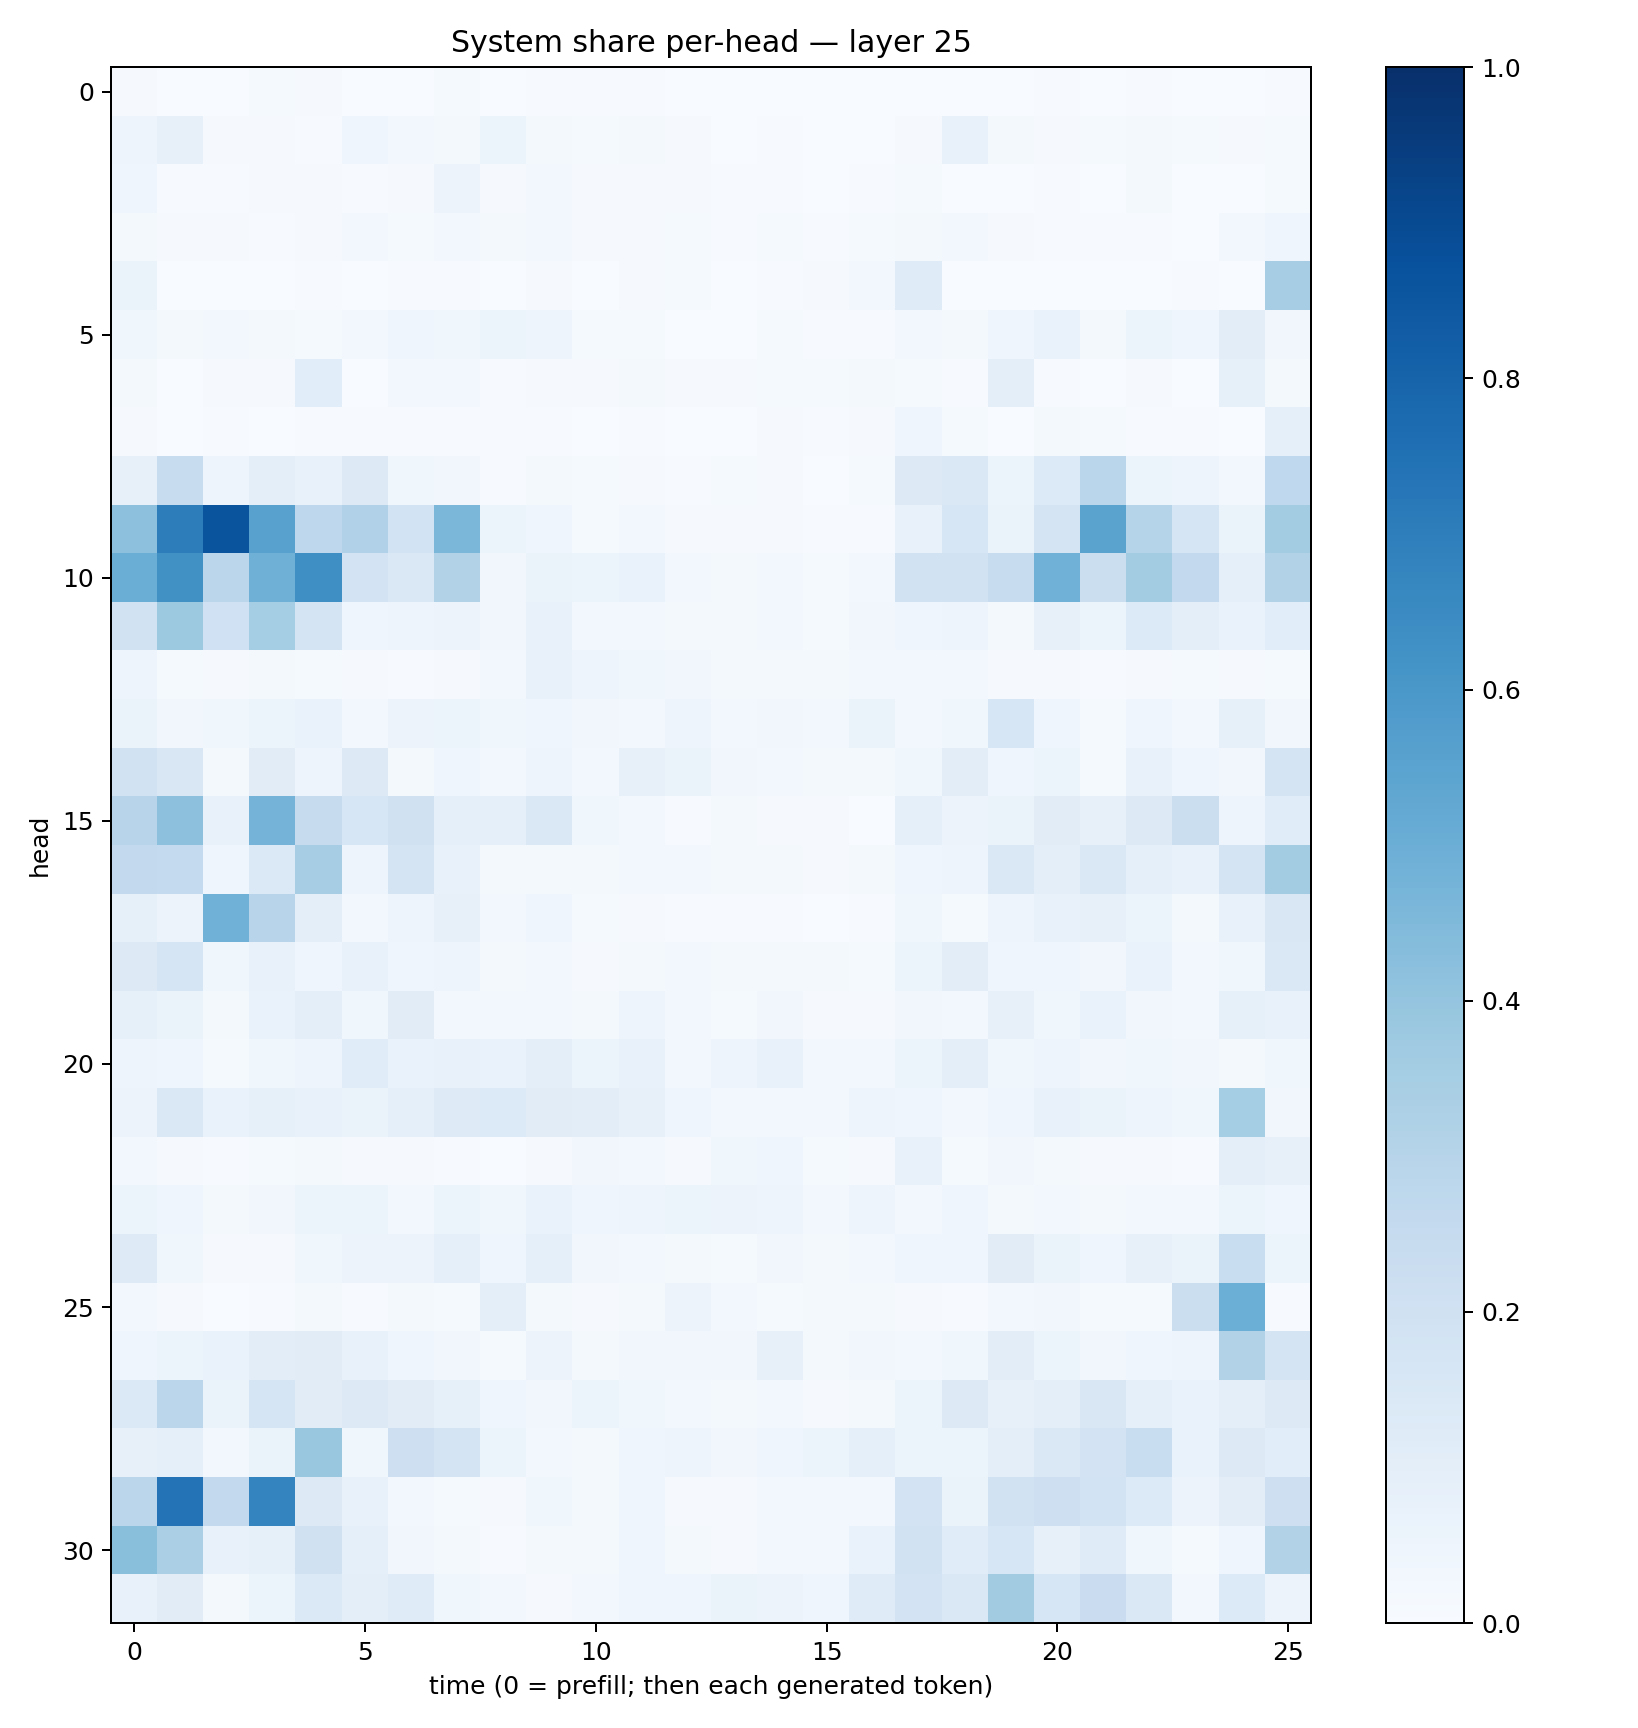

The file beside this chart, header and first rows:
0.011442718, 0.0021607713, 0.0030185697, 0.011930928, 0.011702272, 0.0018166096, 0.0011230081, 0.015513178, 0.003773019, 0.007104331, 0.004019303, 0.0054087625, 0.0021167893, 0.0014124609, 0.0017943538, 0.0025439386, 0.0027695617, 0.001892569, 0.0008826246, 0.00084696885, 0.0045344643, 0.0021152564, 0.006908952, 0.002702811
0.04903, 0.0812, 0.008061, 0.01161, 0.004176, 0.0433, 0.02589, 0.02019, 0.0621, 0.01762, 0.01505, 0.0222, 0.008192, 0.002537, 0.004601, 0.001767, 0.002154, 0.009846, 0.07706, 0.01789, 0.008627, 0.01237, 0.0159, 0.0125
0.04624, 0.005421, 0.004729, 0.00954, 0.0114, 0.005368, 0.01104, 0.0565, 0.009776, 0.02437, 0.008894, 0.01023, 0.008952, 0.004935, 0.004345, 0.001914, 0.004654, 0.01189, 0.003225, 0.003779, 0.005261, 0.002397, 0.01759, 0.002912
0.01664, 0.008541, 0.00812, 0.004233, 0.009413, 0.02823, 0.01421, 0.02834, 0.02074, 0.02486, 0.007922, 0.01023, 0.01358, 0.00445, 0.01251, 0.006713, 0.01265, 0.01914, 0.03057, 0.009733, 0.007457, 0.00677, 0.00755, 0.002915
0.06292, 0.003381, 0.001664, 0.003045, 0.005265, 0.0007415, 0.005061, 0.006855, 0.003678, 0.009848, 0.003682, 0.008137, 0.01521, 0.002895, 0.004006, 0.009699, 0.02923, 0.1191, 0.003622, 0.0005643, 0.001016, 0.0001491, 0.001782, 0.00418
0.03866, 0.01951, 0.02668, 0.01914, 0.01175, 0.02688, 0.04354, 0.03756, 0.05094, 0.04779, 0.01275, 0.01475, 0.003688, 0.003808, 0.0142, 0.004628, 0.004106, 0.02848, 0.01798, 0.04235, 0.06928, 0.01639, 0.06247, 0.04234
0.01984, 0.001204, 0.01117, 0.0107, 0.1072, 0.003652, 0.03003, 0.028, 0.006096, 0.00863, 0.008134, 0.01824, 0.009403, 0.008893, 0.01523, 0.0141, 0.02177, 0.01296, 0.006168, 0.09561, 0.005566, 0.0008301, 0.008571, 0.003628
0.007926, 0.001447, 0.004623, 0.003577, 0.003921, 0.004377, 0.006022, 0.006366, 0.00564, 0.007431, 0.001984, 0.00442, 0.002468, 0.002673, 0.01075, 0.005799, 0.008791, 0.04004, 0.01189, 0.003303, 0.01581, 0.01193, 0.004584, 0.003934
0.07876, 0.2366, 0.04828, 0.09573, 0.07123, 0.1317, 0.03634, 0.0321, 0.006719, 0.02305, 0.01234, 0.008038, 0.005224, 0.01502, 0.01087, 0.002972, 0.01496, 0.1259, 0.1471, 0.053, 0.1333, 0.2863, 0.05206, 0.04862
0.415, 0.7001, 0.8602, 0.5576, 0.2757, 0.3185, 0.1849, 0.4574, 0.0525, 0.04636, 0.01216, 0.0259, 0.009624, 0.008143, 0.008797, 0.006555, 0.00544, 0.07243, 0.1593, 0.0654, 0.175, 0.5469, 0.3028, 0.1674
0.5025, 0.6258, 0.2842, 0.4909, 0.6356, 0.1819, 0.1467, 0.3129, 0.03208, 0.06458, 0.05287, 0.07016, 0.02833, 0.01696, 0.02739, 0.01315, 0.02566, 0.1933, 0.1901, 0.2362, 0.4852, 0.2249, 0.3556, 0.2603
0.1922, 0.3759, 0.2025, 0.3549, 0.1731, 0.04666, 0.04728, 0.05835, 0.03455, 0.07704, 0.02751, 0.0279, 0.01851, 0.02049, 0.02465, 0.01218, 0.03189, 0.0456, 0.04698, 0.02189, 0.07925, 0.06214, 0.135, 0.09993
0.0484, 0.01416, 0.01019, 0.01714, 0.01182, 0.008803, 0.007045, 0.008856, 0.02919, 0.072, 0.04923, 0.03546, 0.03165, 0.02217, 0.02171, 0.02259, 0.03066, 0.02462, 0.02357, 0.008858, 0.01005, 0.005385, 0.008615, 0.0142
0.06627, 0.03471, 0.03738, 0.06039, 0.0702, 0.02563, 0.05753, 0.05176, 0.03688, 0.04321, 0.03388, 0.02952, 0.05065, 0.02498, 0.0338, 0.02544, 0.06294, 0.02862, 0.03753, 0.1563, 0.04024, 0.01381, 0.04524, 0.02462
0.1894, 0.1489, 0.01925, 0.1109, 0.04766, 0.1267, 0.01791, 0.04219, 0.02374, 0.05019, 0.02989, 0.07944, 0.06619, 0.03185, 0.0302, 0.01817, 0.02185, 0.03861, 0.1041, 0.04307, 0.0588, 0.01349, 0.07275, 0.04204
0.2965, 0.4151, 0.07573, 0.4741, 0.2435, 0.1604, 0.1982, 0.08785, 0.09136, 0.1462, 0.03897, 0.02819, 0.007397, 0.02244, 0.008128, 0.008764, 0.003362, 0.08717, 0.05664, 0.06384, 0.1112, 0.08142, 0.1328, 0.2218
0.2597, 0.2545, 0.04105, 0.1373, 0.3509, 0.04874, 0.1751, 0.07654, 0.01819, 0.02287, 0.01788, 0.02661, 0.02738, 0.01685, 0.01738, 0.01172, 0.02209, 0.04082, 0.04764, 0.1482, 0.09934, 0.1446, 0.09257, 0.07583
0.08448, 0.0556, 0.4857, 0.2931, 0.09619, 0.0267, 0.04699, 0.08035, 0.02906, 0.04422, 0.01331, 0.01018, 0.004612, 0.004461, 0.004275, 0.003596, 0.006734, 0.0368, 0.01538, 0.04967, 0.07585, 0.07847, 0.0517, 0.02331
0.1327, 0.1668, 0.03694, 0.07043, 0.04035, 0.07361, 0.04372, 0.04867, 0.02277, 0.02701, 0.01043, 0.01761, 0.0267, 0.01994, 0.01599, 0.02044, 0.01358, 0.06064, 0.1023, 0.04008, 0.0426, 0.03201, 0.0694, 0.03015
0.08272, 0.06585, 0.02343, 0.06831, 0.09753, 0.03905, 0.1115, 0.02611, 0.02831, 0.02384, 0.02121, 0.04848, 0.02715, 0.0133, 0.0327, 0.009172, 0.01143, 0.03252, 0.02773, 0.08041, 0.03837, 0.06704, 0.03414, 0.02521
0.04771, 0.04116, 0.0145, 0.03874, 0.0507, 0.1149, 0.06681, 0.07056, 0.06872, 0.09907, 0.05222, 0.07414, 0.02492, 0.05074, 0.07361, 0.0257, 0.02856, 0.05349, 0.09415, 0.03842, 0.05041, 0.03461, 0.03701, 0.03277
0.05489, 0.1423, 0.06722, 0.0832, 0.07443, 0.06637, 0.09176, 0.1239, 0.1333, 0.1101, 0.1037, 0.08187, 0.03913, 0.02395, 0.03085, 0.03022, 0.04738, 0.04207, 0.02915, 0.0398, 0.07473, 0.06333, 0.0492, 0.03709
0.0238, 0.008055, 0.006904, 0.01186, 0.01834, 0.008242, 0.008147, 0.004256, 0.002769, 0.01034, 0.03176, 0.02585, 0.01117, 0.03899, 0.04097, 0.01551, 0.01047, 0.07391, 0.01523, 0.03251, 0.01848, 0.01011, 0.01101, 0.006711
0.05994, 0.0458, 0.02282, 0.03502, 0.05932, 0.05305, 0.02598, 0.05137, 0.03609, 0.07004, 0.04507, 0.04816, 0.05248, 0.05502, 0.04728, 0.02464, 0.05006, 0.02585, 0.04517, 0.01839, 0.02723, 0.01896, 0.02701, 0.02653
0.1221, 0.03549, 0.01114, 0.01112, 0.03573, 0.05835, 0.05835, 0.08799, 0.03966, 0.09172, 0.0344, 0.02632, 0.02288, 0.01451, 0.03375, 0.0179, 0.02547, 0.04003, 0.04492, 0.1128, 0.06536, 0.04172, 0.07868, 0.06421
0.03074, 0.009122, 0.002778, 0.005458, 0.02066, 0.007029, 0.01643, 0.01403, 0.09848, 0.02182, 0.01109, 0.0195, 0.05601, 0.03115, 0.01452, 0.02063, 0.01948, 0.01156, 0.007176, 0.02552, 0.03366, 0.01205, 0.01523, 0.225
0.04267, 0.05224, 0.06789, 0.1025, 0.1114, 0.07696, 0.04508, 0.03511, 0.01328, 0.05607, 0.02207, 0.03359, 0.03183, 0.03485, 0.07898, 0.01997, 0.03139, 0.03074, 0.03897, 0.1036, 0.05986, 0.03501, 0.04258, 0.04984
0.1377, 0.2839, 0.06296, 0.1712, 0.1125, 0.131, 0.1131, 0.08307, 0.04017, 0.03475, 0.05948, 0.03547, 0.0274, 0.0207, 0.02762, 0.008476, 0.02096, 0.06073, 0.1265, 0.08139, 0.09775, 0.1523, 0.09097, 0.06977
0.07968, 0.09371, 0.0236, 0.06338, 0.3855, 0.03739, 0.2132, 0.1791, 0.06115, 0.02776, 0.02018, 0.044, 0.04814, 0.03193, 0.04663, 0.0527, 0.08638, 0.06195, 0.05463, 0.09743, 0.1482, 0.1824, 0.2329, 0.07027
0.2833, 0.7421, 0.2601, 0.6719, 0.1313, 0.07583, 0.02612, 0.01336, 0.01051, 0.03795, 0.01986, 0.04215, 0.009207, 0.01125, 0.02698, 0.02507, 0.03013, 0.1815, 0.06257, 0.1891, 0.213, 0.1859, 0.1362, 0.05743
0.422, 0.3323, 0.07068, 0.08436, 0.1984, 0.09363, 0.03356, 0.01566, 0.005792, 0.02244, 0.02231, 0.04242, 0.02313, 0.01029, 0.02798, 0.02927, 0.06748, 0.1946, 0.1156, 0.1611, 0.08128, 0.1184, 0.03904, 0.0121
0.07697, 0.1126, 0.01986, 0.05356, 0.1386, 0.09748, 0.1193, 0.03724, 0.02559, 0.01008, 0.02504, 0.04298, 0.04141, 0.06275, 0.05588, 0.04003, 0.1192, 0.1801, 0.1435, 0.3622, 0.1619, 0.2296, 0.1407, 0.02459
